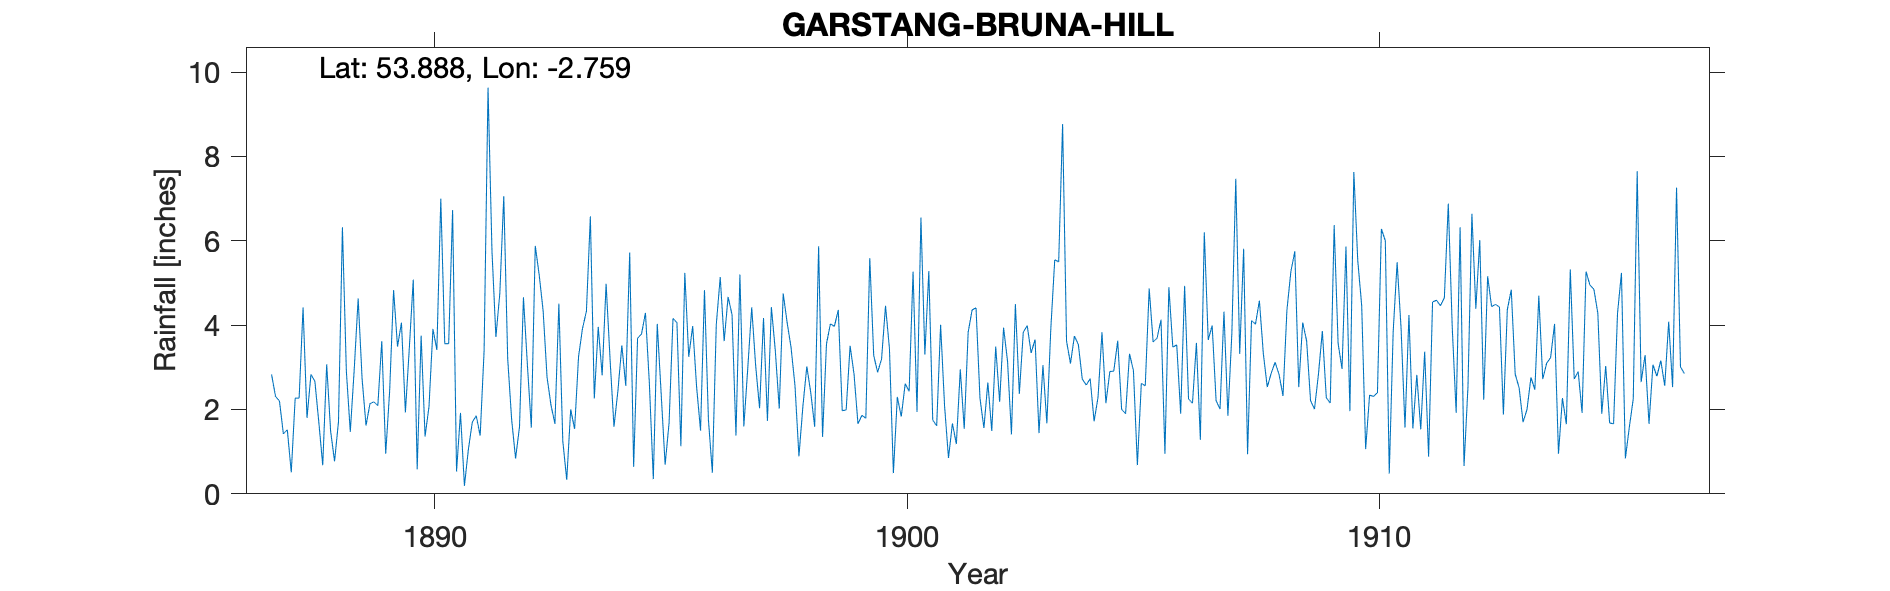

Source data for this figure (header and first rows):
GARSTANG CALDER MOUNT BRUNA HILL, , , , , , , , , , , , , , , , , , , , , , , 
Grid ref, SD502438, Long, -2.759, Lat, 53.89, Elevation, 90, ft, , , , , , , , , , , , , , , 
Station no, RR4334, , , , , , , , , , , , , , , , , , , , , , 
, 1880, 1881, 1882, 1883, 1884, 1885, 1886, 1887, 1888, 1889, 1890, 1891, 1892, 1893, 1894, 1895, 1896, 1897, 1898, 1899, 1900, 1901, 1902
January, , , , , , , , 2.83, 1.7, 1.62, 5.08, 1.92, 3.2, 1.66, 2.81, 2.61, 2.53, 1.6, 3.47, 4.36, 4.46, 1.75, 2.27
February, , , , , , , , 2.31, 0.68, 2.14, 0.58, 0.19, 1.76, 4.51, 4.98, 0.35, 1.5, 2.98, 2.56, 1.97, 3.44, 1.61, 1.56
March, , , , , , , , 2.2, 3.07, 2.18, 3.75, 1.05, 0.84, 1.25, 3.2, 4.03, 4.83, 4.42, 0.89, 1.99, 0.49, 4.01, 2.64
April, , , , , , , , 1.42, 1.49, 2.09, 1.36, 1.7, 1.59, 0.33, 1.59, 2.36, 1.76, 3.04, 2.07, 3.51, 2.3, 2.09, 1.49
May, , , , , , , , 1.52, 0.77, 3.62, 2.07, 1.85, 4.66, 2, 2.44, 0.69, 0.5, 2.03, 3.02, 2.84, 1.83, 0.85, 3.49
June, , , , , , , , 0.51, 1.71, 0.95, 3.91, 1.38, 3.06, 1.54, 3.52, 1.68, 4.02, 4.17, 2.4, 1.66, 2.61, 1.67, 2.18
July, , , , , , , , 2.27, 6.32, 2.44, 3.41, 3.39, 1.57, 3.25, 2.56, 4.16, 5.14, 1.73, 1.59, 1.86, 2.43, 1.18, 3.94
August, , , , , , , , 2.27, 2.91, 4.83, 7, 9.63, 5.88, 3.92, 5.72, 4.06, 3.62, 4.43, 5.87, 1.79, 5.27, 2.95, 3.15
September, , , , , , , , 4.42, 1.47, 3.49, 3.56, 5.76, 5.19, 4.33, 0.64, 1.13, 4.67, 3.39, 1.35, 5.59, 1.94, 1.54, 1.41
October, , , , , , , , 1.8, 2.95, 4.06, 3.56, 3.72, 4.34, 6.58, 3.69, 5.24, 4.25, 2.02, 3.56, 3.28, 6.55, 3.83, 4.5
November, , , , , , , , 2.83, 4.63, 1.93, 6.73, 4.76, 2.76, 2.26, 3.79, 3.25, 1.38, 4.75, 4.03, 2.88, 3.3, 4.36, 2.37
December, , , , , , , , 2.67, 2.73, 3.46, 0.53, 7.06, 2.1, 3.96, 4.29, 3.98, 5.2, 4.06, 3.97, 3.2, 5.28, 4.41, 3.83
Total, , , , , , , , 27.05, 30.43, 32.81, 41.54, 42.41, 36.95, 35.59, 39.23, 33.54, 39.4, 38.62, 34.78, 34.93, 39.9, 30.25, 32.83
